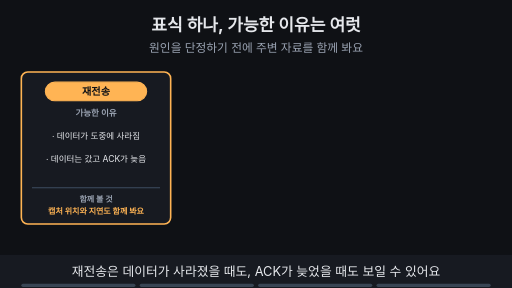
t = 0.00 s
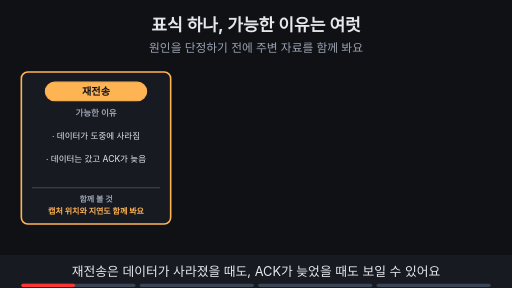
t = 1.88 s
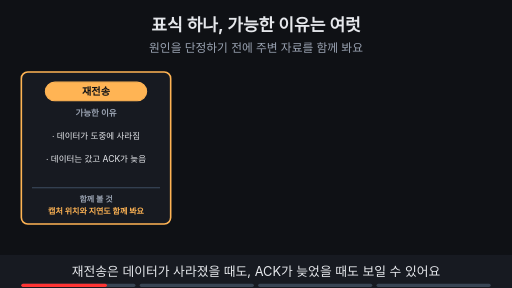
t = 3.00 s
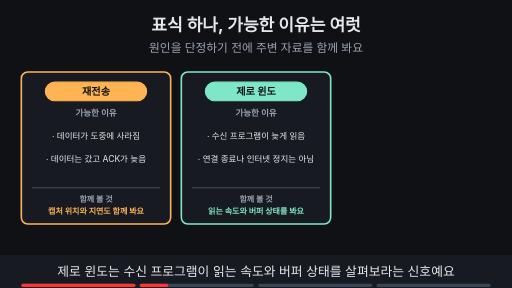
t = 5.00 s
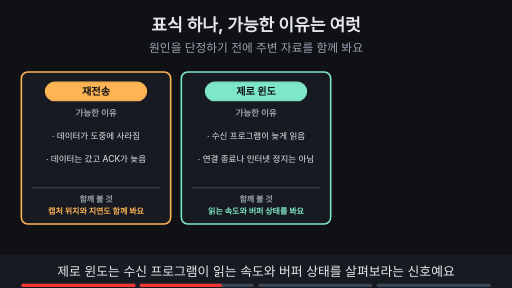
t = 6.88 s
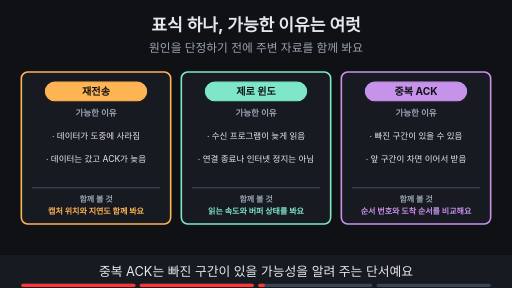
t = 8.24 s

The animated SVG that drew these frames (rendered in a browser with its animation timeline set to each time). Animation: 11 SMIL elements (animate=11); frames cover the first 8.24 s, repeats indefinitely.

<svg xmlns="http://www.w3.org/2000/svg" viewBox="0 0 960 540" width="960" height="540" font-family="-apple-system,'Apple SD Gothic Neo','Segoe UI',sans-serif">
<title>표식 하나, 가능한 이유는 여럿</title>
<rect width="960" height="540" fill="#0f1115"/>
<text x="480" y="58" text-anchor="middle" font-size="32" font-weight="700" fill="#e6e8ec">표식 하나, 가능한 이유는 여럿</text>
<text x="480" y="98" text-anchor="middle" font-size="22" fill="#9aa3b2">원인을 단정하기 전에 주변 자료를 함께 봐요</text>
<g><rect x="40" y="135" width="280" height="285" rx="12" fill="#171a21" stroke="#ffb454" stroke-width="3"/><rect x="85" y="154" width="190" height="35" rx="18" fill="#ffb454" stroke="#ffb454" stroke-width="2"/><text x="180" y="178.84" text-anchor="middle" font-size="19" font-weight="700" fill="#0f1115">재전송</text><text x="180" y="218" text-anchor="middle" font-size="16" font-weight="700" fill="#9aa3b2">가능한 이유</text><text x="180" y="260" text-anchor="middle" font-size="16" fill="#e6e8ec">· 데이터가 도중에 사라짐</text><text x="180" y="304" text-anchor="middle" font-size="16" fill="#e6e8ec">· 데이터는 갔고 ACK가 늦음</text><line x1="60" y1="352" x2="300" y2="352" stroke="#3d4b60" stroke-width="2"/><text x="180" y="378" text-anchor="middle" font-size="15" font-weight="700" fill="#9aa3b2">함께 볼 것</text><text x="180" y="402" text-anchor="middle" font-size="15" font-weight="700" fill="#ffb454">캡처 위치와 지연도 함께 봐요</text></g><g opacity="0"><animate attributeName="opacity" values="0;0;1;1" keyTimes="0;0.250;0.265;1" dur="16s" repeatCount="indefinite"/><rect x="340" y="135" width="280" height="285" rx="12" fill="#171a21" stroke="#7ee7c7" stroke-width="3"/><rect x="385" y="154" width="190" height="35" rx="18" fill="#7ee7c7" stroke="#7ee7c7" stroke-width="2"/><text x="480" y="178.84" text-anchor="middle" font-size="19" font-weight="700" fill="#0f1115">제로 윈도</text><text x="480" y="218" text-anchor="middle" font-size="16" font-weight="700" fill="#9aa3b2">가능한 이유</text><text x="480" y="260" text-anchor="middle" font-size="16" fill="#e6e8ec">· 수신 프로그램이 늦게 읽음</text><text x="480" y="304" text-anchor="middle" font-size="16" fill="#e6e8ec">· 연결 종료나 인터넷 정지는 아님</text><line x1="360" y1="352" x2="600" y2="352" stroke="#3d4b60" stroke-width="2"/><text x="480" y="378" text-anchor="middle" font-size="15" font-weight="700" fill="#9aa3b2">함께 볼 것</text><text x="480" y="402" text-anchor="middle" font-size="15" font-weight="700" fill="#7ee7c7">읽는 속도와 버퍼 상태를 봐요</text></g><g opacity="0"><animate attributeName="opacity" values="0;0;1;1" keyTimes="0;0.500;0.515;1" dur="16s" repeatCount="indefinite"/><rect x="640" y="135" width="280" height="285" rx="12" fill="#171a21" stroke="#c792ea" stroke-width="3"/><rect x="685" y="154" width="190" height="35" rx="18" fill="#c792ea" stroke="#c792ea" stroke-width="2"/><text x="780" y="178.84" text-anchor="middle" font-size="19" font-weight="700" fill="#0f1115">중복 ACK</text><text x="780" y="218" text-anchor="middle" font-size="16" font-weight="700" fill="#9aa3b2">가능한 이유</text><text x="780" y="260" text-anchor="middle" font-size="16" fill="#e6e8ec">· 빠진 구간이 있을 수 있음</text><text x="780" y="304" text-anchor="middle" font-size="16" fill="#e6e8ec">· 앞 구간이 차면 이어서 받음</text><line x1="660" y1="352" x2="900" y2="352" stroke="#3d4b60" stroke-width="2"/><text x="780" y="378" text-anchor="middle" font-size="15" font-weight="700" fill="#9aa3b2">함께 볼 것</text><text x="780" y="402" text-anchor="middle" font-size="15" font-weight="700" fill="#c792ea">순서 번호와 도착 순서를 비교해요</text></g><g opacity="0"><animate attributeName="opacity" values="0;0;1;1" keyTimes="0;0.750;0.765;1" dur="16s" repeatCount="indefinite"/><rect x="198" y="436" width="564" height="33" rx="16" fill="#ff7b72" stroke="#ff7b72" stroke-width="2"/><text x="480" y="458.12" text-anchor="middle" font-size="17" font-weight="700" fill="#0f1115">표식 하나만으로 경로 문제인지 애플리케이션 문제인지 단정하지 않아요</text></g>
<rect x="0" y="478" width="960" height="62" fill="#171a21"/>
<g opacity="1"><animate attributeName="opacity" values="1;1;0;0" keyTimes="0;0.235;0.250;1" dur="16s" repeatCount="indefinite"/><text x="480" y="518" text-anchor="middle" font-size="24" fill="#e6e8ec">재전송은 데이터가 사라졌을 때도, ACK가 늦었을 때도 보일 수 있어요</text></g>
<g opacity="0"><animate attributeName="opacity" values="0;0;1;1;0;0" keyTimes="0;0.250;0.265;0.485;0.500;1" dur="16s" repeatCount="indefinite"/><text x="480" y="518" text-anchor="middle" font-size="24" fill="#e6e8ec">제로 윈도는 수신 프로그램이 읽는 속도와 버퍼 상태를 살펴보라는 신호예요</text></g>
<g opacity="0"><animate attributeName="opacity" values="0;0;1;1;0;0" keyTimes="0;0.500;0.515;0.735;0.750;1" dur="16s" repeatCount="indefinite"/><text x="480" y="518" text-anchor="middle" font-size="24" fill="#e6e8ec">중복 ACK는 빠진 구간이 있을 가능성을 알려 주는 단서예요</text></g>
<g opacity="0"><animate attributeName="opacity" values="0;0;1;1" keyTimes="0;0.750;0.765;1" dur="16s" repeatCount="indefinite"/><text x="480" y="518" text-anchor="middle" font-size="24" fill="#e6e8ec">표식 하나로 원인을 정하지 말고 주변 상황과 함께 살펴요</text></g>

<g aria-label="재생 진행 막대" data-stage-count="4"><g class="progress-segment" data-stage="1"><rect x="40" y="532" width="214" height="6" rx="3" fill="#394554"/><rect x="40" y="532" width="0" height="6" rx="3" fill="#ff3434"><animate attributeName="width" values="0;214;214" keyTimes="0;0.250000;1" dur="16s" repeatCount="indefinite"/></rect></g><g class="progress-segment" data-stage="2"><rect x="262" y="532" width="214" height="6" rx="3" fill="#394554"/><rect x="262" y="532" width="0" height="6" rx="3" fill="#ff3434"><animate attributeName="width" values="0;0;214;214" keyTimes="0;0.250000;0.500000;1" dur="16s" repeatCount="indefinite"/></rect></g><g class="progress-segment" data-stage="3"><rect x="484" y="532" width="214" height="6" rx="3" fill="#394554"/><rect x="484" y="532" width="0" height="6" rx="3" fill="#ff3434"><animate attributeName="width" values="0;0;214;214" keyTimes="0;0.500000;0.750000;1" dur="16s" repeatCount="indefinite"/></rect></g><g class="progress-segment" data-stage="4"><rect x="706" y="532" width="214" height="6" rx="3" fill="#394554"/><rect x="706" y="532" width="0" height="6" rx="3" fill="#ff3434"><animate attributeName="width" values="0;0;214" keyTimes="0;0.750000;1" dur="16s" repeatCount="indefinite"/></rect></g></g></svg>
